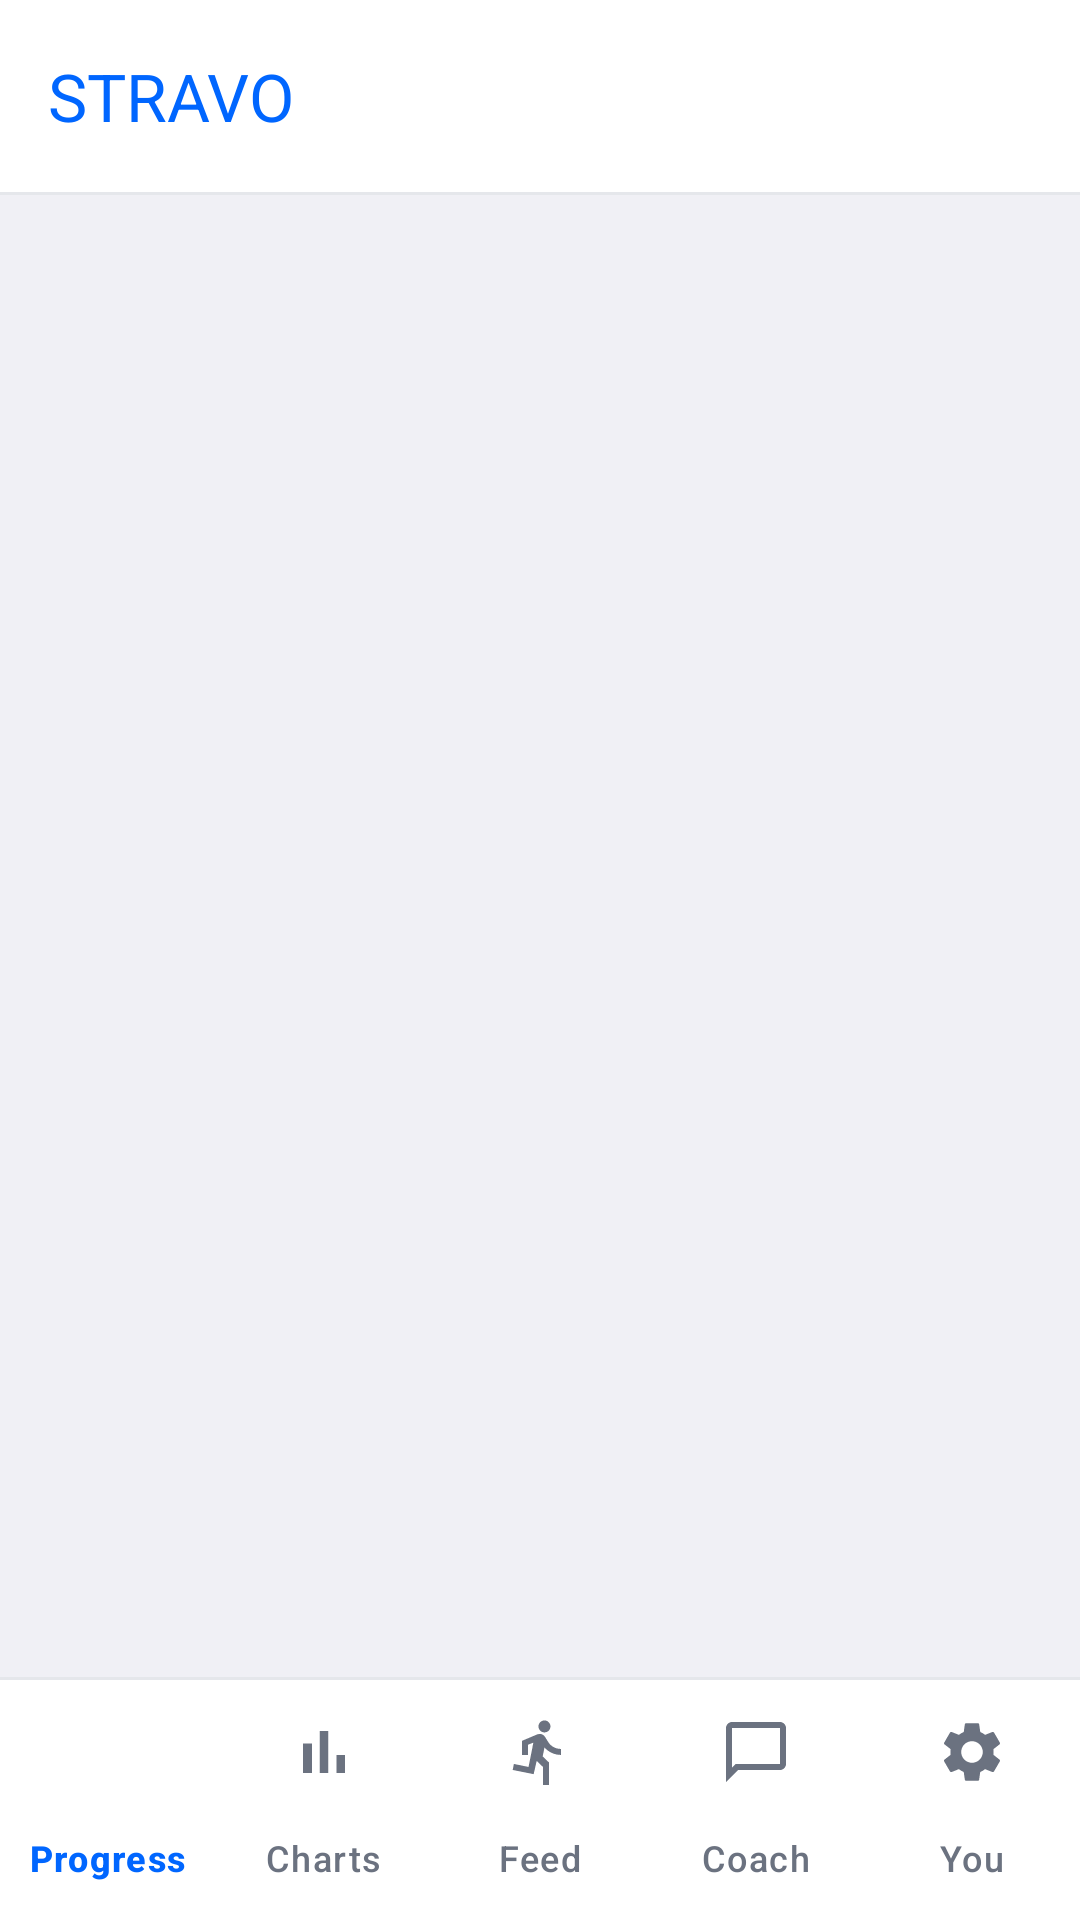

Produce the Android XML layout that renders to this screen, including the resource entries it uses.
<!-- AndroidManifest.xml: application theme Theme.RunStats -->
<!-- res/layout/activity_main.xml -->
<?xml version="1.0" encoding="utf-8"?>
<LinearLayout xmlns:android="http://schemas.android.com/apk/res/android"
    xmlns:app="http://schemas.android.com/apk/res-auto"
    android:layout_width="match_parent"
    android:layout_height="match_parent"
    android:background="@color/bg_screen"
    android:orientation="vertical">

    <com.google.android.material.appbar.MaterialToolbar
        android:id="@+id/topToolbar"
        android:layout_width="match_parent"
        android:layout_height="?attr/actionBarSize"
        android:background="@color/bg_card"
        app:title="STRAVO"
        app:titleTextColor="@color/brand_blue_primary" />

    <View
        android:layout_width="match_parent"
        android:layout_height="1dp"
        android:background="@color/divider_line" />

    <FrameLayout
        android:id="@+id/fragmentContainer"
        android:layout_width="match_parent"
        android:layout_height="0dp"
        android:layout_weight="1" />

    <View
        android:layout_width="match_parent"
        android:layout_height="1dp"
        android:background="@color/divider_line" />

    <com.google.android.material.bottomnavigation.BottomNavigationView
        android:id="@+id/bottomNav"
        android:layout_width="match_parent"
        android:layout_height="wrap_content"
        android:background="@color/bg_card"
        app:itemActiveIndicatorStyle="@null"
        app:itemIconTint="@color/nav_item_tint"
        app:itemTextColor="@color/nav_item_tint"
        app:labelVisibilityMode="labeled"
        app:menu="@menu/bottom_nav_menu" />

</LinearLayout>
<!-- resources referenced by this layout -->
<resources>
  <color name="bg_card">#FFFFFF</color>
  <color name="bg_screen">#F0F0F5</color>
  <color name="brand_blue_primary">#0066FF</color>
  <color name="divider_line">#E5E7EB</color>
  <style name="Theme.RunStats" parent="Theme.Material3.DayNight.NoActionBar">
          <item name="colorPrimary">@color/brand_blue_primary</item>
          <item name="colorOnPrimary">#FFFFFF</item>
          <item name="colorPrimaryContainer">@color/brand_blue_tint</item>
          <item name="colorOnPrimaryContainer">@color/brand_blue_primary</item>
          <item name="colorSecondary">@color/brand_cyan</item>
          <item name="colorOnSecondary">#FFFFFF</item>
          <item name="colorSecondaryContainer">@color/brand_blue_tint</item>
          <item name="colorOnSecondaryContainer">@color/brand_blue_primary</item>
          <item name="android:statusBarColor">@color/bg_card</item>
          <item name="android:windowLightStatusBar">true</item>
          <item name="android:colorBackground">@color/bg_screen</item>
      </style>
  <color name="brand_blue_tint">#E8F1FF</color>
  <color name="brand_cyan">#00A3BF</color>
</resources>
